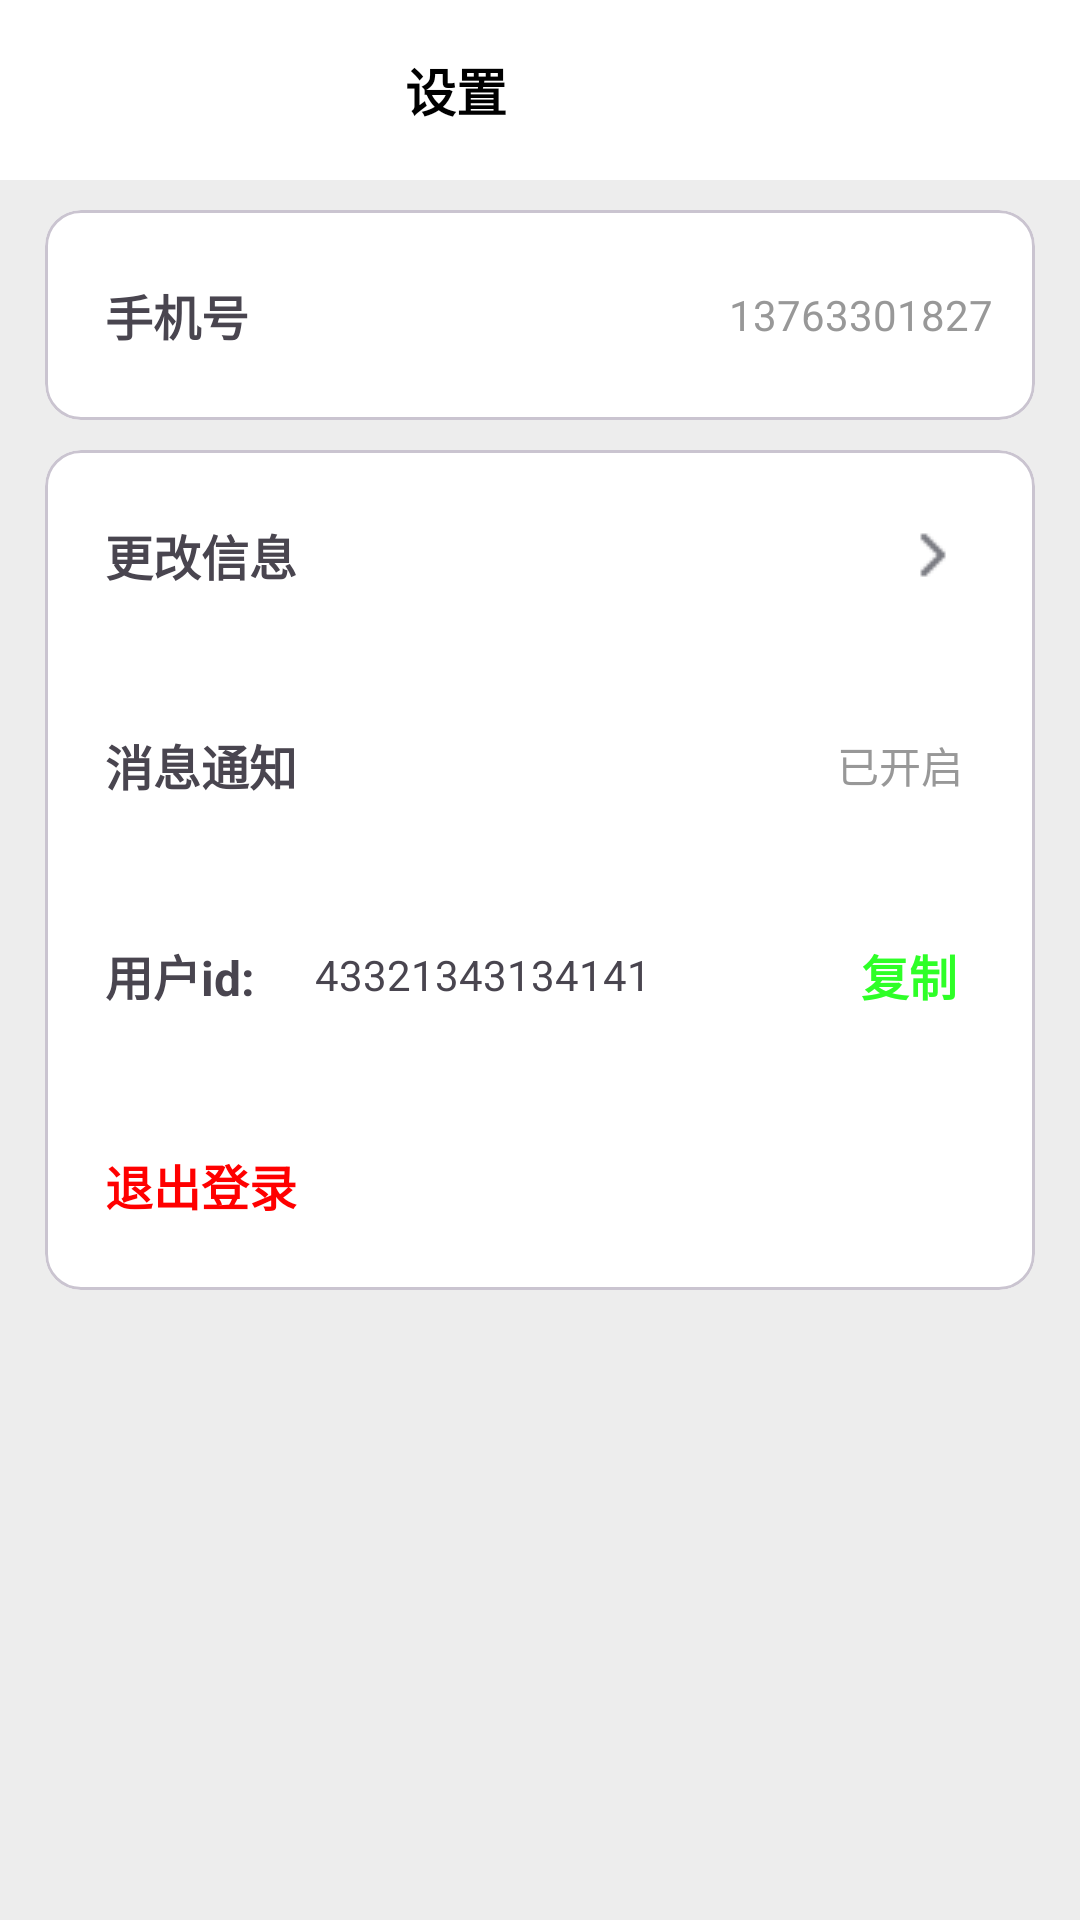

Produce the Android XML layout that renders to this screen, including the resource entries it uses.
<!-- AndroidManifest.xml: application theme Theme.TalkAi -->
<!-- res/layout/activity_setting.xml -->
<?xml version="1.0" encoding="utf-8"?>
<ScrollView xmlns:android="http://schemas.android.com/apk/res/android"
    xmlns:app="http://schemas.android.com/apk/res-auto"
    xmlns:tools="http://schemas.android.com/tools"
    android:layout_width="match_parent"
    android:layout_height="match_parent"
    android:background="@color/me_background"
    tools:context=".ui.activity.Sheets.SettingActivity">

    <LinearLayout
        android:layout_width="match_parent"
        android:layout_height="match_parent"
        android:orientation="vertical">

        <LinearLayout
            android:layout_width="match_parent"
            android:layout_height="60dp"
            android:background="@color/white"
            android:orientation="horizontal">

            <ImageView
                android:id="@+id/img_back"
                android:layout_width="wrap_content"
                android:layout_height="wrap_content"
                android:layout_gravity="center"
                android:layout_marginLeft="10dp"
                android:src="@drawable/chevronleft" />

            <TextView
                android:layout_width="wrap_content"
                android:layout_height="wrap_content"
                android:layout_gravity="center"
                android:layout_marginLeft="125dp"
                android:gravity="center"
                android:text="@string/Setting"
                android:textColor="@color/black"
                android:textSize="17sp"
                android:textStyle="bold" />
        </LinearLayout>

        <com.google.android.material.card.MaterialCardView
            android:layout_width="330dp"
            android:layout_height="70dp"
            android:layout_gravity="center"
            android:layout_marginTop="10dp"
            app:cardBackgroundColor="@color/white">

            <LinearLayout
                android:layout_width="match_parent"
                android:layout_height="match_parent"
                android:orientation="horizontal">

                <TextView
                    android:layout_width="wrap_content"
                    android:layout_height="wrap_content"
                    android:layout_gravity="center"
                    android:layout_marginLeft="20dp"
                    android:text="手机号"
                    android:textSize="16sp"
                    android:textStyle="bold" />

                <TextView
                    android:layout_width="wrap_content"
                    android:layout_height="wrap_content"
                    android:layout_gravity="center"
                    android:layout_marginLeft="160dp"
                    android:text="13763301827"
                    android:textColor="@color/tintColor" />

            </LinearLayout>
        </com.google.android.material.card.MaterialCardView>

        <com.google.android.material.card.MaterialCardView
            android:layout_width="330dp"
            android:layout_height="280dp"
            android:layout_gravity="center"
            android:layout_marginTop="10dp"
            app:cardBackgroundColor="@color/white">

            <LinearLayout
                android:id="@+id/linearlayout_change"
                android:layout_width="match_parent"
                android:layout_height="70dp"
                android:orientation="horizontal">

                <TextView
                    android:layout_width="wrap_content"
                    android:layout_height="wrap_content"
                    android:layout_gravity="center"
                    android:layout_marginLeft="20dp"
                    android:text="更改信息"
                    android:textSize="16sp"
                    android:textStyle="bold" />

                <ImageView
                    android:layout_width="wrap_content"
                    android:layout_height="wrap_content"
                    android:layout_gravity="center"
                    android:layout_marginLeft="200dp"
                    android:src="@drawable/chevronright"
                    android:textColor="@color/tintColor" />

            </LinearLayout>

            <LinearLayout
                android:layout_width="match_parent"
                android:layout_height="70dp"
                android:layout_marginTop="70dp"
                android:orientation="horizontal">

                <TextView
                    android:layout_width="wrap_content"
                    android:layout_height="wrap_content"
                    android:layout_gravity="center"
                    android:layout_marginLeft="20dp"
                    android:text="消息通知"
                    android:textSize="16sp"
                    android:textStyle="bold" />

                <TextView
                    android:layout_width="wrap_content"
                    android:layout_height="wrap_content"
                    android:layout_gravity="center"
                    android:layout_marginLeft="180dp"
                    android:text="已开启"
                    android:textColor="@color/tintColor" />

            </LinearLayout>

            <LinearLayout
                android:layout_width="match_parent"
                android:layout_height="70dp"
                android:layout_marginTop="140dp"
                android:orientation="horizontal">

                <TextView
                    android:layout_width="wrap_content"
                    android:layout_height="wrap_content"
                    android:layout_gravity="center"
                    android:layout_marginLeft="20dp"
                    android:text="用户id:"
                    android:textSize="16sp"
                    android:textStyle="bold" />

                <TextView
                    android:layout_width="wrap_content"
                    android:layout_height="wrap_content"
                    android:layout_gravity="center"
                    android:layout_marginLeft="20dp"
                    android:text="43321343134141" />

                <TextView
                    android:textSize="16sp"
                    android:layout_width="wrap_content"
                    android:layout_height="wrap_content"
                    android:layout_gravity="center"
                    android:layout_marginLeft="70dp"
                    android:text="复制"
                    android:textColor="@color/green"
                    android:textStyle="bold" />
            </LinearLayout>

            <LinearLayout
                android:layout_width="match_parent"
                android:layout_height="70dp"
                android:layout_marginTop="210dp"
                android:orientation="horizontal">

                <TextView
                    android:layout_width="wrap_content"
                    android:layout_height="wrap_content"
                    android:layout_gravity="center"
                    android:layout_marginLeft="20dp"
                    android:text="退出登录"
                    android:textColor="@color/red"
                    android:textSize="16sp"
                    android:textStyle="bold" />


            </LinearLayout>
        </com.google.android.material.card.MaterialCardView>

    </LinearLayout>
</ScrollView>
<!-- resources referenced by this layout -->
<resources>
  <color name="black">#FF000000</color>
  <color name="green">#D808FF00</color>
  <color name="me_background">#EDEDED</color>
  <color name="red">#FF0000</color>
  <color name="tintColor">#989898</color>
  <color name="white">#FFFFFFFF</color>
  <!-- drawable chevronright: png bitmap (drawable, 240 bytes) -->
  <string name="Setting">设置</string>
  <style name="Theme.TalkAi" parent="Base.Theme.TalkAi" />
  <style name="Base.Theme.TalkAi" parent="Theme.Material3.DayNight.NoActionBar">
              <item name="colorPrimary">@color/colorPrimary</item>
              <item name="colorPrimaryDark">@color/colorPrimaryDark</item>
              <item name="colorAccent">@color/blue</item>
  
          <item name="android:textColorPrimary">@color/text_color_primary</item>
          <item name="android:textColorSecondary">@color/text_color_secondary</item>
          <item name="colorOnPrimary">@android:color/black</item>
      </style>
  <color name="colorPrimary">#F3F3F3</color>
  <color name="colorPrimaryDark">#F3F3F3</color>
  <color name="blue">#29A9E3</color>
  <color name="text_color_primary">#FF000000</color>
  <color name="text_color_secondary">#FF000000</color>
</resources>
